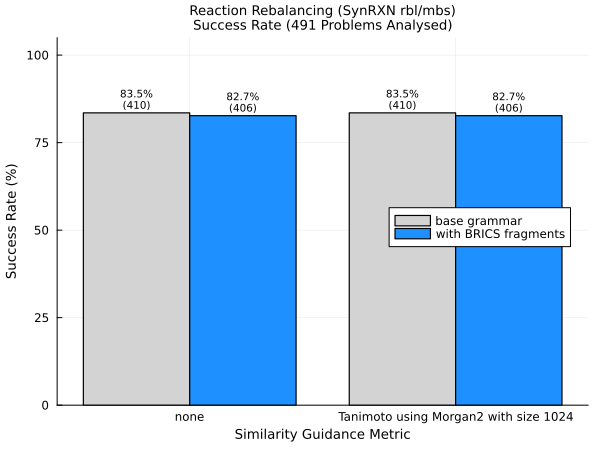

The file beside this chart, header and first rows:
Similarity_Metric, Success_Rate_Without_Fragments_Percentag…, Successful_Runs_Without_Fragments, Success_Rate_With_Fragments_Percentage, Successful_Runs_With_Fragments
none, 83.5, 410, 82.7, 406
tanimoto, 83.5, 410, 82.7, 406
